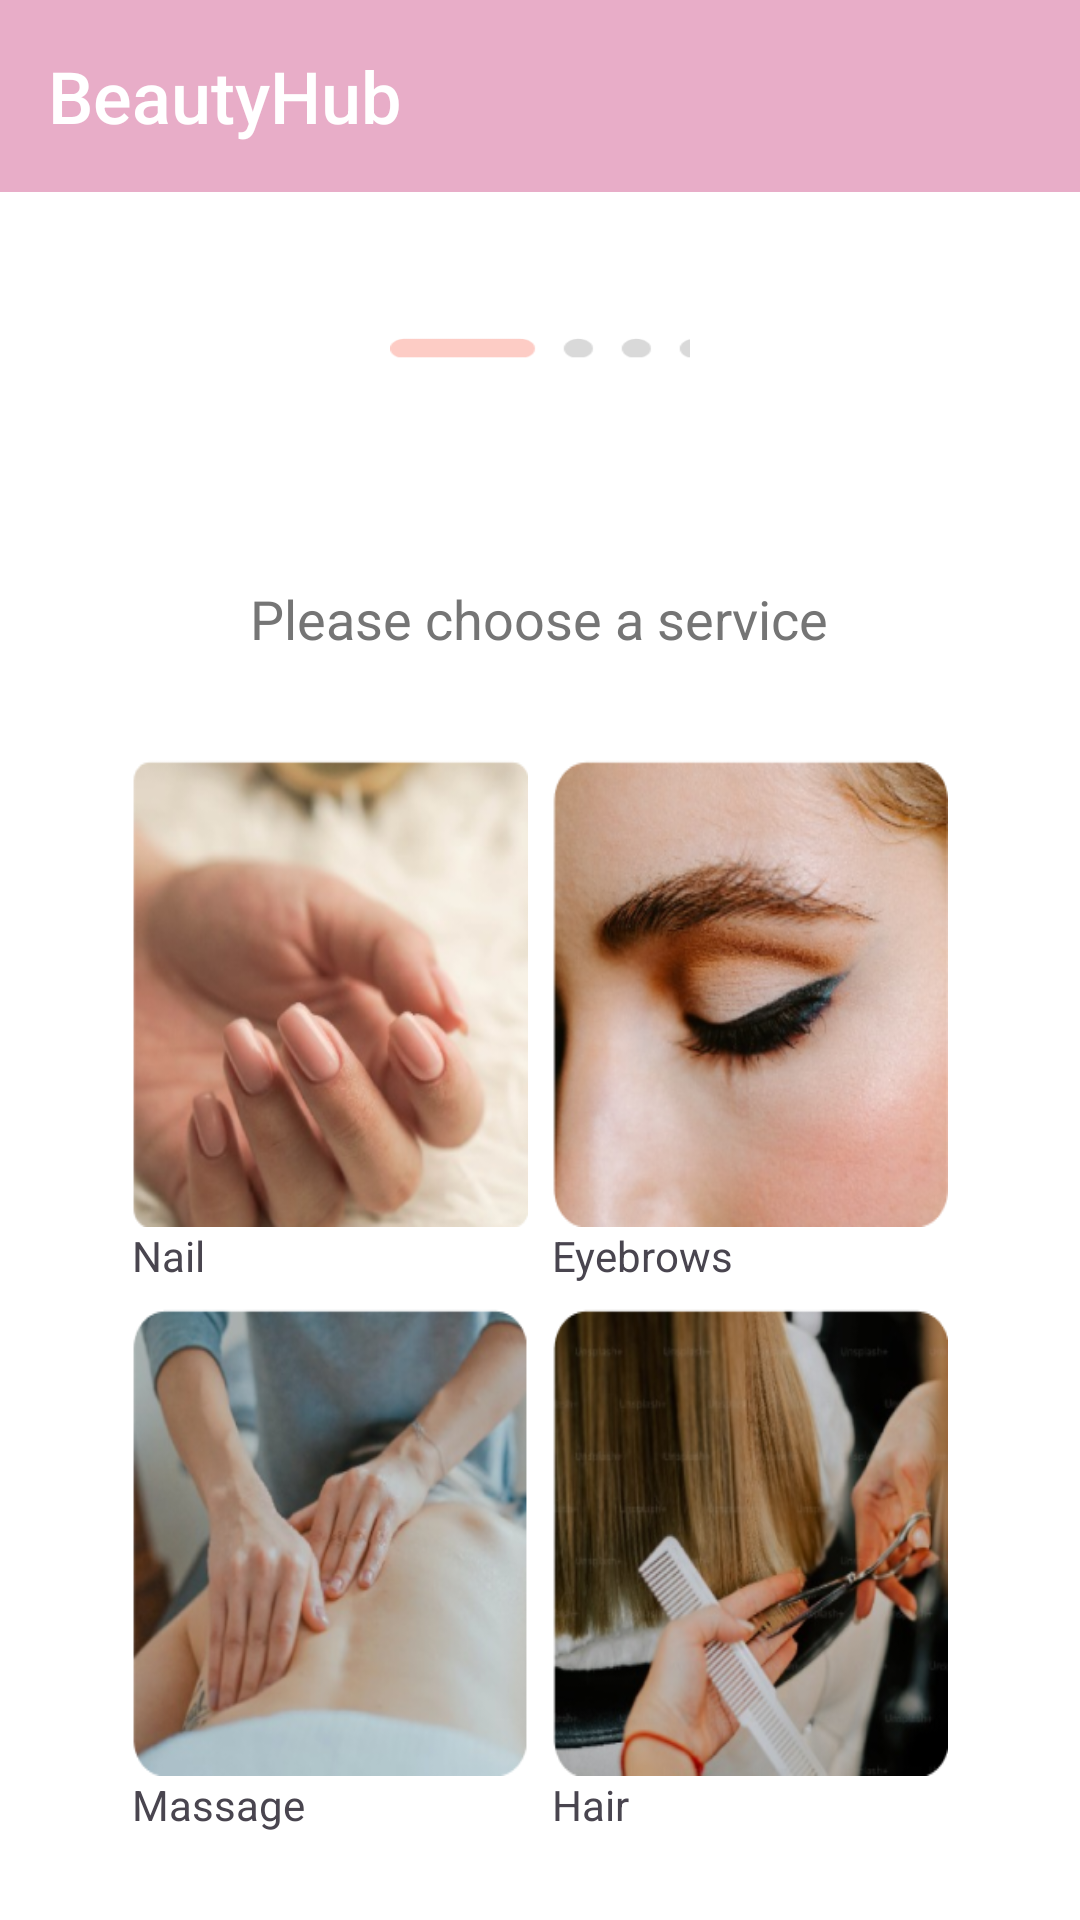

This screen was rendered from an Android layout file. Write that file and the resources it references.
<!-- AndroidManifest.xml: application theme Theme.BeautyHub -->
<!-- res/layout/fragment_onboarding_2.xml -->
<RelativeLayout xmlns:android="http://schemas.android.com/apk/res/android"
    xmlns:app="http://schemas.android.com/apk/res-auto"
    xmlns:tools="http://schemas.android.com/tools"
    android:layout_width="match_parent"
    android:layout_height="match_parent"
    android:background="#FFFFFF">

    <com.google.android.material.appbar.MaterialToolbar
        android:id="@+id/materialToolbar"
        android:layout_width="match_parent"
        android:layout_height="wrap_content"
        android:background="?attr/colorPrimary"
        android:minHeight="?attr/actionBarSize"
        android:theme="?attr/actionBarTheme"
        app:title="@string/app_name"
        app:titleTextAppearance="@style/Toolbar.TitleText" />

    <RelativeLayout
        android:id="@+id/state"
        android:layout_width="110dp"
        android:layout_height="20dp"
        android:layout_centerHorizontal="true"
        android:layout_marginTop="165.95dp" />

    <View
        android:layout_width="100dp"
        android:layout_height="10dp"
        android:layout_below="@id/state"
        android:layout_centerHorizontal="true"
        android:layout_marginTop="-74dp"
        android:background="@drawable/dotlines" />

    <TextView
        android:id="@+id/text"
        android:layout_width="271dp"
        android:layout_height="33dp"
        android:layout_below="@id/state"
        android:layout_centerHorizontal="true"
        android:layout_marginTop="8dp"
        android:gravity="center_horizontal|top"
        android:text="@string/chooseService"
        android:textAppearance="@style/text"
        android:textColor="#757575"
        tools:ignore="TextSizeCheck" />

    <RelativeLayout
        android:id="@+id/actions"
        android:layout_width="0dp"
        android:layout_height="10dp"
        android:layout_below="@id/text"
        android:layout_centerHorizontal="true"
        android:layout_marginTop="8dp" />

    <LinearLayout
        android:id="@+id/first_row"
        android:layout_width="match_parent"
        android:layout_height="wrap_content"
        android:layout_below="@id/actions"
        android:layout_marginTop="8dp"
        android:orientation="horizontal"
        android:gravity="center">

        <LinearLayout
            android:layout_width="wrap_content"
            android:layout_height="wrap_content"
            android:orientation="vertical"
            tools:ignore="UseCompoundDrawables">

            <ImageView
                android:id="@+id/circular_se_1"
                android:layout_width="132dp"
                android:layout_height="156dp"
                android:layout_marginEnd="8dp"
                android:background="@drawable/nail"
                tools:ignore="ContentDescription" />

            <TextView
                android:id="@+id/service_name_1"
                android:layout_width="wrap_content"
                android:layout_height="wrap_content"
                android:text="@string/serviceName1"
                android:gravity="center_horizontal"/>
        </LinearLayout>

        <LinearLayout
            android:layout_width="wrap_content"
            android:layout_height="wrap_content"
            android:orientation="vertical"
            tools:ignore="UseCompoundDrawables">

            <ImageView
                android:id="@+id/circular_se_2"
                android:layout_width="132dp"
                android:layout_height="156dp"
                android:background="@drawable/eyebrows"
                tools:ignore="ContentDescription" />

            <TextView
                android:id="@+id/service_name_2"
                android:layout_width="wrap_content"
                android:layout_height="wrap_content"
                android:text="@string/serviceName2"
                android:gravity="center_horizontal"/>
        </LinearLayout>

    </LinearLayout>

    <LinearLayout
        android:id="@+id/second_row"
        android:layout_width="match_parent"
        android:layout_height="wrap_content"
        android:layout_below="@id/first_row"
        android:layout_marginTop="8dp"
        android:orientation="horizontal"
        android:gravity="center">

        <LinearLayout
            android:layout_width="wrap_content"
            android:layout_height="wrap_content"
            android:orientation="vertical"
            tools:ignore="UseCompoundDrawables">

            <ImageView
                android:id="@+id/circular_se_3"
                android:layout_width="132dp"
                android:layout_height="156dp"
                android:layout_marginEnd="8dp"
                android:background="@drawable/massage"
                android:importantForAccessibility="no" />

            <TextView
                android:id="@+id/service_name_3"
                android:layout_width="wrap_content"
                android:layout_height="wrap_content"
                android:text="@string/serviceName3"
                android:gravity="center_horizontal"/>
        </LinearLayout>

        <LinearLayout
            android:layout_width="wrap_content"
            android:layout_height="wrap_content"
            android:orientation="vertical"
            tools:ignore="UseCompoundDrawables">

            <ImageView
                android:id="@+id/circular_se_4"
                android:layout_width="132dp"
                android:layout_height="156dp"
                android:background="@drawable/hair"
                android:importantForAccessibility="no" />

            <TextView
                android:id="@+id/service_name_4"
                android:layout_width="wrap_content"
                android:layout_height="wrap_content"
                android:text="@string/serviceName4"
                android:gravity="center_horizontal"/>
        </LinearLayout>

    </LinearLayout>


</RelativeLayout>
<!-- resources referenced by this layout -->
<resources>
  <!-- drawable dotlines: png bitmap (drawable-mdpi, 1081 bytes) -->
  <!-- drawable eyebrows: png bitmap (drawable-200dpi, 145726 bytes) -->
  <!-- drawable hair: png bitmap (drawable-200dpi, 160532 bytes) -->
  <!-- drawable massage: png bitmap (drawable-200dpi, 94492 bytes) -->
  <!-- drawable nail: png bitmap (drawable-200dpi, 130779 bytes) -->
  <string name="app_name">BeautyHub</string>
  <string name="chooseService">Please choose a service</string>
  <string name="serviceName1">Nail</string>
  <string name="serviceName2">Eyebrows</string>
  <string name="serviceName3">Massage</string>
  <string name="serviceName4">Hair</string>
  <style name="Toolbar.TitleText" parent="TextAppearance.Widget.AppCompat.Toolbar.Title">
          <item name="android:textSize">24sp</item>
          <item name="android:textColor">@color/white</item>
      </style>
  <style name="text">
          <item name="android:textSize">18sp</item>
          <item name="android:textColor">#7A7A7A</item>
          <item name="fontFamily">Raleway</item>
          <item name="lineHeight">22sp</item>
      </style>
  <style name="Theme.BeautyHub" parent="Base.Theme.BeautyHub" />
  <color name="white">#FFFFFFFF</color>
  <style name="Base.Theme.BeautyHub" parent="Theme.Material3.DayNight.NoActionBar">
          
          
          <item name="colorPrimary">@color/dark_color</item>
          <item name="android:colorBackground">@color/grey</item>
      </style>
  <color name="dark_color">#E8ADC8</color>
  <color name="grey">#A9A9A9</color>
</resources>
